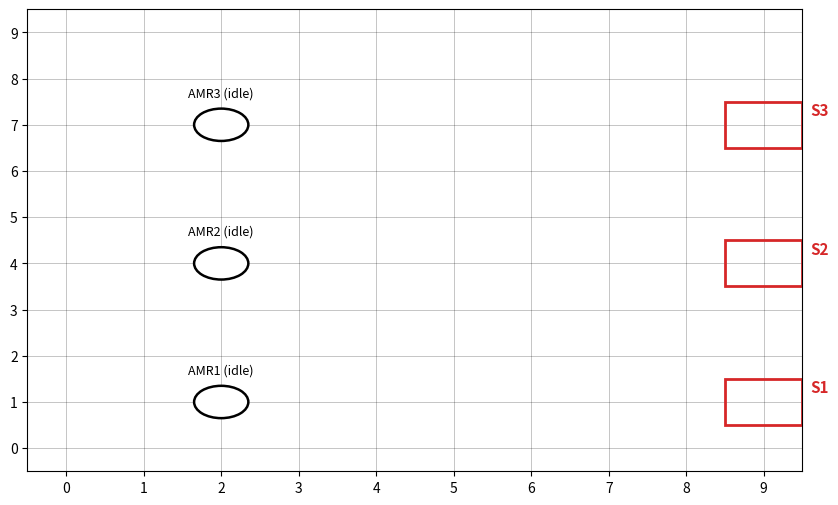

Python code for this plot:
#!/usr/bin/env python3
# Simple AMR Runtime (move-only version)
# - Reads assignments from schedule_outbox.jsonl
# - Each line: {"generated_at", "amr", "jid", "type", "proc_time", "station"}
# - Each AMR keeps a queue of jobs.
# - For now, AMRs ONLY move to the station cell for each job (no work, no inventory).
# - SPACE to pause/resume.

import os
import json
import math
import heapq
from dataclasses import dataclass, field
from typing import List, Tuple, Dict, Optional, Set

import matplotlib.pyplot as plt
from matplotlib.patches import Rectangle, Circle

# ---------- Files ----------
SCHEDULE_INBOX = "schedule_outbox.jsonl"   # this is your file

# ---------- Grid / Layout ----------
GRID_W, GRID_H = 10, 10

# Production stations (right side). You can adjust coordinates as needed.
STATION_POS: Dict[int, Tuple[int, int]] = {
    1: (9, 1),
    2: (9, 4),
    3: (9, 7),
}

# Optional: obstacles, empty for now
OBSTACLES: Set[Tuple[int, int]] = set()

# ---------- Simulation timing / motion ----------
UPDATE_INTERVAL_MS = 100         # timer tick in ms
SIM_SPEED_MULT     = 1.0          # speed-up factor
CELLS_PER_SEC      = 1.0          # grid cells per simulated second

AMR_COUNT = 3                     # number of AMRs

Coord = Tuple[int, int]

# Global axis for drawing dashed paths
_AX = None

# Track how many lines we already consumed from SCHEDULE_INBOX
_lines_consumed = 0


# ---------- Data models ----------

@dataclass
class Job:
    jid: int
    station: int      # station index (1, 2, 3)
    jtype: str        # just for label, not used in logic
    proc_time: float  # not used yet, just kept for future


@dataclass
class AMRState:
    amr_id: int
    posx: float
    posy: float
    state: str = "idle"           # "idle" | "move"
    queue: List[Job] = field(default_factory=list)

    # path following
    path: List[Coord] = field(default_factory=list)
    waypoint_idx: int = 0
    move_budget: float = 0.0

    # visuals
    marker: Optional[Circle] = None
    label: Optional[plt.Text] = None
    route_artist: Optional[plt.Line2D] = None  # dashed path line


# ---------- Helpers ----------

def in_bounds(x: int, y: int) -> bool:
    return 0 <= x < GRID_W and 0 <= y < GRID_H


def cur_cell(a: AMRState) -> Coord:
    return (round(a.posx), round(a.posy))


def octile(a: Coord, b: Coord) -> float:
    """Heuristic distance for 8-direction movement."""
    dx, dy = abs(a[0] - b[0]), abs(a[1] - b[1])
    D, D2 = 1.0, math.sqrt(2.0)
    return D * (dx + dy) + (D2 - 2 * D) * min(dx, dy)


def reconstruct_path(came_from: Dict[Coord, Coord],
                     start: Coord,
                     goal: Coord) -> List[Coord]:
    if goal not in came_from and goal != start:
        return []
    path = [goal]
    cur = goal
    while cur != start:
        cur = came_from[cur]
        path.append(cur)
    path.reverse()
    return path


# ---------- A* (8-direction, static obstacles) ----------

def astar_8dir(start: Coord,
               goal: Coord,
               blocked: Set[Coord]) -> List[Coord]:
    if start == goal:
        return [start]
    if start in blocked or goal in blocked:
        return []

    STEPS = [
        (1, 0, 1.0), (-1, 0, 1.0),
        (0, 1, 1.0), (0, -1, 1.0),
        (1, 1, math.sqrt(2)),  (-1, 1, math.sqrt(2)),
        (1, -1, math.sqrt(2)), (-1, -1, math.sqrt(2)),
    ]

    def can_move(x: int, y: int, dx: int, dy: int) -> bool:
        nx, ny = x + dx, y + dy
        if not in_bounds(nx, ny) or (nx, ny) in blocked:
            return False
        # prevent diagonal corner-cutting
        if dx != 0 and dy != 0 and ((x + dx, y) in blocked or (x, y + dy) in blocked):
            return False
        return True

    openh = []
    heapq.heappush(openh, (octile(start, goal), 0.0, start))
    came: Dict[Coord, Coord] = {}
    gscore = {start: 0.0}
    closed: Set[Coord] = set()

    while openh:
        _, gs, cur = heapq.heappop(openh)
        if cur in closed:
            continue
        if cur == goal:
            return reconstruct_path(came, start, goal)
        closed.add(cur)

        x, y = cur
        for dx, dy, base in STEPS:
            if not can_move(x, y, dx, dy):
                continue
            nxt = (x + dx, y + dy)
            ns = gs + base
            if ns < gscore.get(nxt, math.inf):
                came[nxt] = cur
                gscore[nxt] = ns
                heapq.heappush(openh, (ns + octile(nxt, goal), ns, nxt))
    return []


# ---------- Route drawing ----------

def _update_route_artist(amr: AMRState):
    """Draw/refresh dashed route line for the AMR's current path."""
    global _AX
    if _AX is None:
        return
    # Remove previous route
    if amr.route_artist is not None:
        try:
            amr.route_artist.remove()
        except Exception:
            pass
        amr.route_artist = None

    if not amr.path or len(amr.path) <= 1:
        return

    xs = [p[0] for p in amr.path]
    ys = [p[1] for p in amr.path]
    (line,) = _AX.plot(
        xs, ys,
        linestyle="--",
        linewidth=1.5,
        alpha=0.7,
        zorder=4,
    )
    amr.route_artist = line


def plan_path_to_station(amr: AMRState,
                         station_id: int,
                         amrs: Dict[int, AMRState]):
    """Plan a path from current AMR position to the given station."""
    start = cur_cell(amr)
    if station_id not in STATION_POS:
        print(f"[warn] unknown station {station_id} for AMR{amr.amr_id}")
        amr.path = []
        amr.waypoint_idx = 0
        _update_route_artist(amr)
        return
    goal = STATION_POS[station_id]

    blocked = set(OBSTACLES)
    # (Optional) you could add other AMRs as soft obstacles here if you want later.

    amr.path = astar_8dir(start, goal, blocked)
    amr.waypoint_idx = 1  # 0 is current cell
    _update_route_artist(amr)


# ---------- Assignment ingestion ----------

def ingest_new_assignments(amrs: Dict[int, AMRState]) -> bool:
    """Read any new JSON lines from SCHEDULE_INBOX and append jobs to AMR queues."""
    global _lines_consumed
    if not os.path.exists(SCHEDULE_INBOX):
        return False

    with open(SCHEDULE_INBOX, "r", encoding="utf-8") as f:
        lines = f.readlines()

    if _lines_consumed >= len(lines):
        return False

    new_lines = lines[_lines_consumed:]
    _lines_consumed = len(lines)

    added = 0
    for raw in new_lines:
        ln = raw.strip()
        if not ln:
            continue
        try:
            rec = json.loads(ln)
            amr_id = int(rec["amr"])
            jid    = int(rec["jid"])
            jtype  = str(rec.get("type", "A"))
            station = int(rec["station"])
            proc_time = float(rec.get("proc_time", 0.0))

            if amr_id not in amrs:
                print(f"[warn] assignment for unknown AMR {amr_id}: {ln}")
                continue

            job = Job(jid=jid, station=station, jtype=jtype, proc_time=proc_time)
            amrs[amr_id].queue.append(job)
            added += 1

        except Exception as e:
            print(f"[warn] bad assignment JSON: {e} | line={ln!r}")

    # If any new jobs arrived, try to start movement for idle AMRs
    if added > 0:
        for amr in amrs.values():
            if amr.state == "idle":
                try_start_next_job(amr, amrs)

    return added > 0


def try_start_next_job(amr: AMRState, amrs: Dict[int, AMRState]) -> bool:
    """If AMR is idle and has a job queue, plan path to the next station."""
    if amr.state != "idle" or not amr.queue:
        return False

    job = amr.queue[0]  # do NOT pop yet; pop when arrived
    plan_path_to_station(amr, job.station, amrs)
    if len(amr.path) > 1:
        amr.state = "move"
    else:
        # Already on station; just mark job done and move to next
        amr.queue.pop(0)
        amr.state = "idle"
        # Immediately try next job
        try_start_next_job(amr, amrs)
    return True


def on_arrival(amr: AMRState, amrs: Dict[int, AMRState]):
    """Called when an AMR has finished its path to a station."""
    # Current job is the first in queue
    if amr.queue:
        job = amr.queue.pop(0)
        print(f"[info] AMR{amr.amr_id} arrived at station {job.station} for job {job.jid}")
    amr.state = "idle"
    amr.path = []
    amr.waypoint_idx = 0
    _update_route_artist(amr)
    # Immediately start next job if any
    try_start_next_job(amr, amrs)


# ---------- Motion ----------

def simple_step(amrs: Dict[int, AMRState], dt: float):
    budget = CELLS_PER_SEC * dt
    # accumulate budget
    for st in amrs.values():
        if st.state == "move" and st.path:
            st.move_budget += budget

    # move along path
    for st in amrs.values():
        while st.state == "move" and st.move_budget >= 1.0 and st.waypoint_idx < len(st.path):
            nxt = st.path[st.waypoint_idx]
            st.posx, st.posy = float(nxt[0]), float(nxt[1])
            st.waypoint_idx += 1
            st.move_budget -= 1.0
            if st.waypoint_idx >= len(st.path):
                # reached destination
                on_arrival(st, amrs)
                break


# ---------- Drawing ----------

def draw_static(ax):
    ax.set_xlim(-0.5, GRID_W - 0.5)
    ax.set_ylim(-0.5, GRID_H - 0.5)
    ax.set_xticks(range(GRID_W))
    ax.set_yticks(range(GRID_H))
    ax.grid(True, which="both", linewidth=0.4, color="black", alpha=0.4)

    # obstacles
    for (x, y) in OBSTACLES:
        ax.add_patch(
            Rectangle(
                (x - 0.5, y - 0.5),
                1,
                1,
                facecolor=(0.8, 0.8, 0.8),
                edgecolor="none",
                zorder=1,
            )
        )

    # stations
    for sid, (sx, sy) in STATION_POS.items():
        ax.add_patch(
            Rectangle(
                (sx - 0.5, sy - 0.5),
                1,
                1,
                facecolor="none",
                edgecolor="tab:red",
                linewidth=2.0,
                zorder=2,
            )
        )
        ax.text(
            sx + 0.6,
            sy + 0.2,
            f"S{sid}",
            fontsize=11,
            color="tab:red",
            weight="bold",
            zorder=3,
        )


def create_amrs(ax) -> Dict[int, AMRState]:
    """Create AMRs at some initial positions."""
    amrs: Dict[int, AMRState] = {}
    # simple starting positions; adjust as you like
    starts = {
        1: (2.0, 1.0),
        2: (2.0, 4.0),
        3: (2.0, 7.0),
    }
    for i in range(1, AMR_COUNT + 1):
        x, y = starts.get(i, (1.0, 1.0))
        st = AMRState(amr_id=i, posx=x, posy=y)
        mk = Circle((x, y), radius=0.35,
                    facecolor="white",
                    edgecolor="black",
                    linewidth=1.8,
                    zorder=5)
        ax.add_patch(mk)
        st.marker = mk
        st.label = ax.text(
            x,
            y + 0.55,
            f"AMR{i} (idle)",
            fontsize=9,
            ha="center",
            va="bottom",
            zorder=6,
        )
        amrs[i] = st
    return amrs


# ---------- Main ----------

def main():
    global _AX
    fig, ax = plt.subplots(figsize=(10, 6))
    _AX = ax

    draw_static(ax)
    amrs = create_amrs(ax)

    is_running = True
    sim_t = 0.0

    timer = fig.canvas.new_timer(interval=UPDATE_INTERVAL_MS)

    def tick():
        nonlocal is_running, sim_t
        changed = False

        # 1) ingest new assignments
        if ingest_new_assignments(amrs):
            changed = True

        # 2) simulate movement if running
        if is_running:
            dt = (UPDATE_INTERVAL_MS / 1000.0) * SIM_SPEED_MULT
            sim_t += dt
            simple_step(amrs, dt)

            # update visuals
            for k, st in amrs.items():
                if st.marker:
                    st.marker.center = (st.posx, st.posy)
                if st.label:
                    status = "idle" if st.state == "idle" else "move"
                    st.label.set_text(f"AMR{k} ({status})")
                    st.label.set_position((st.posx, st.posy + 0.55))

            changed = True

        if changed:
            fig.canvas.draw_idle()
        timer.start()

    def on_key(e):
        nonlocal is_running
        if e.key == " ":
            is_running = not is_running

    fig.canvas.mpl_connect("key_press_event", on_key)
    timer.add_callback(tick)
    timer.start()
    plt.show()


if __name__ == "__main__":
    main()
